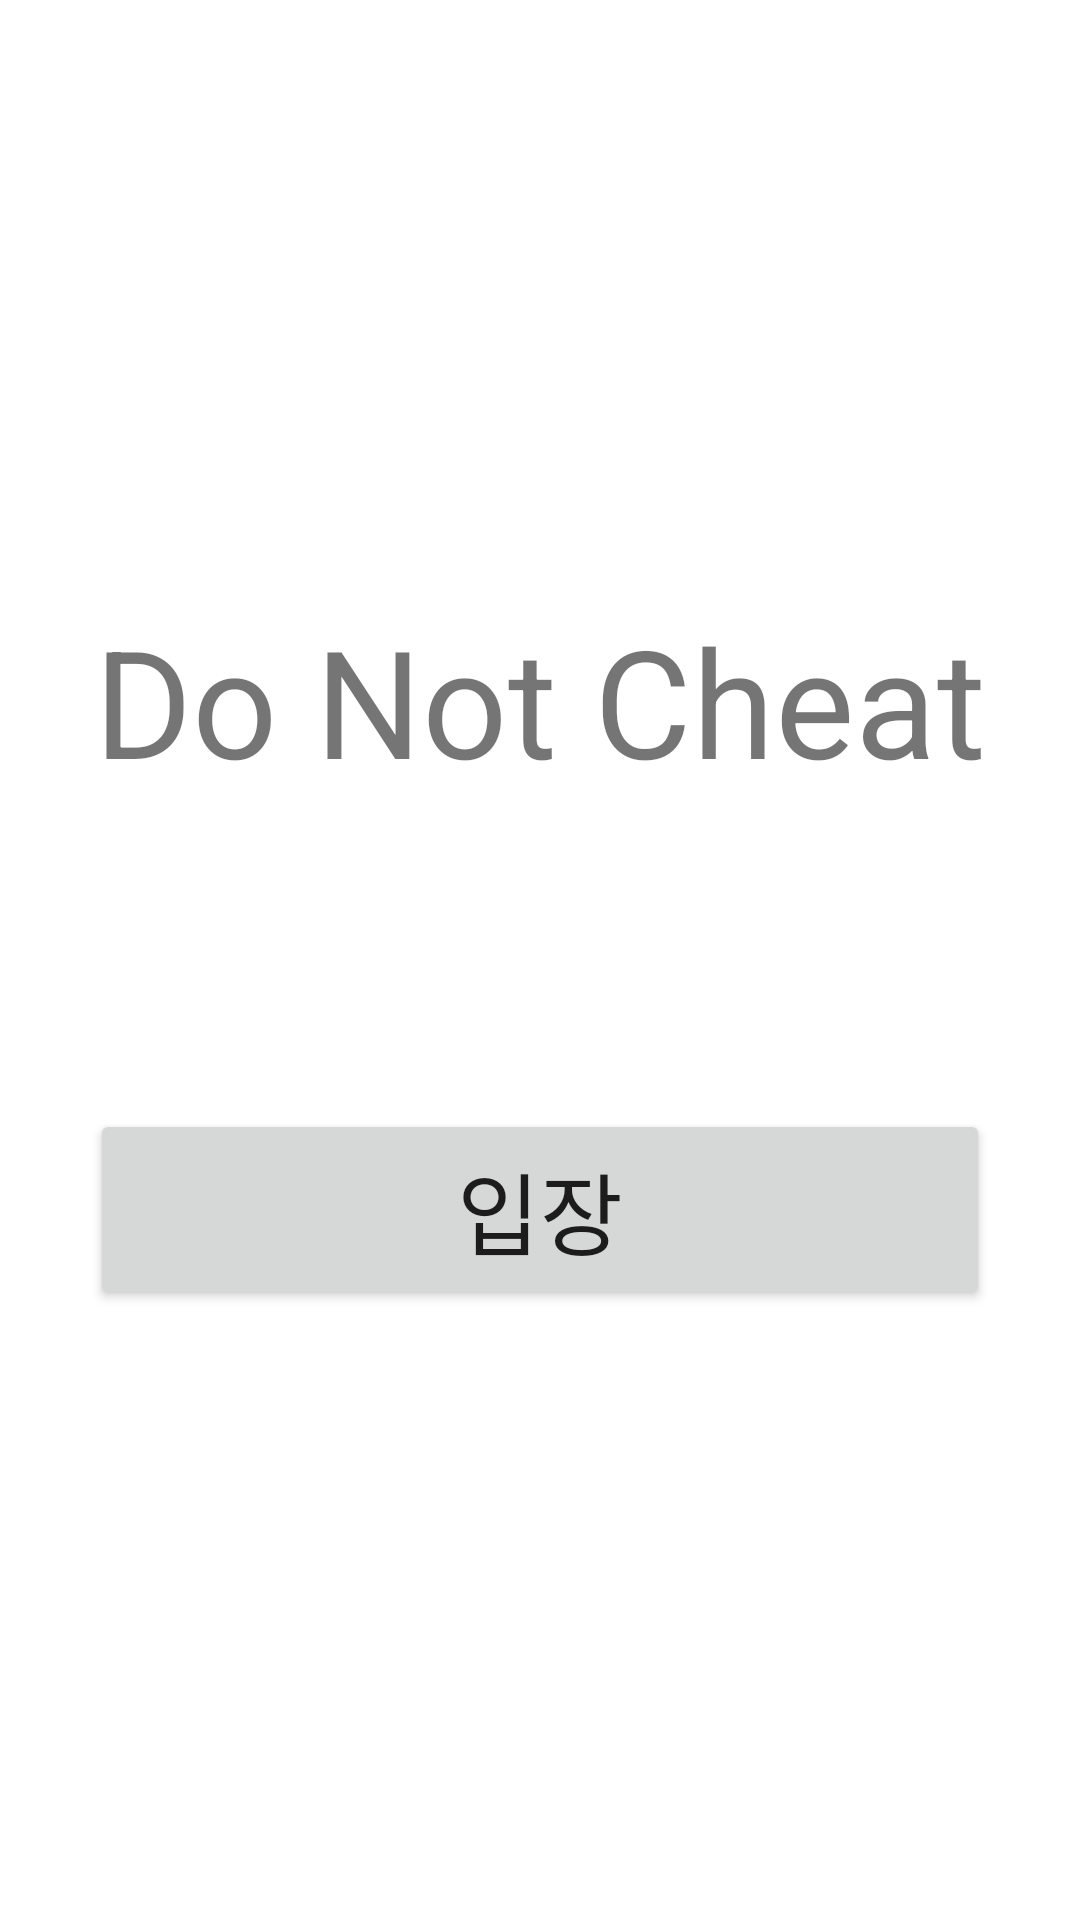

Reconstruct the res/layout file that produces this screen, plus the resources it refers to.
<!-- AndroidManifest.xml: application theme Theme.DoNotCheat -->
<!-- res/layout/activity_main.xml -->
<?xml version="1.0" encoding="utf-8"?>
<LinearLayout xmlns:android="http://schemas.android.com/apk/res/android"
    xmlns:tools="http://schemas.android.com/tools"
    android:layout_width="match_parent"
    android:layout_height="match_parent"
    android:background="#ffffff"
    android:orientation="vertical"
    android:weightSum="3"
    android:paddingTop="200dp"
    android:paddingBottom="200dp"
    tools:context=".MainActivity">
    <TextView
        android:layout_width="wrap_content"
        android:layout_height="wrap_content"
        android:layout_gravity="center"
        android:layout_weight="1"
        android:text="Do Not Cheat"
        android:textSize="50dp"
        />
    <Button
        android:id="@+id/entrance"
        android:layout_width="300dp"
        android:layout_height="wrap_content"
        android:layout_gravity="center_horizontal"
        android:layout_weight="1"
        android:layout_marginTop="100dp"
        android:text="입장"
        android:textSize="30dp"
        />


</LinearLayout>
<!-- resources referenced by this layout -->
<resources>
  <style name="Theme.DoNotCheat" parent="Theme.MaterialComponents.DayNight.DarkActionBar">
          
          <item name="colorPrimary">@color/purple_500</item>
          <item name="colorPrimaryVariant">@color/purple_700</item>
          <item name="colorOnPrimary">@color/white</item>
          
          <item name="colorSecondary">@color/teal_200</item>
          <item name="colorSecondaryVariant">@color/teal_700</item>
          <item name="colorOnSecondary">@color/black</item>
          
          <item name="android:statusBarColor">?attr/colorPrimaryVariant</item>
          
      </style>
  <!-- not gathered from this repository: default colours our renderer supplied (Android Studio template values) -->
  <color name="purple_500">#FF6200EE</color>
  <color name="purple_700">#FF3700B3</color>
  <color name="teal_200">#FF03DAC5</color>
  <color name="teal_700">#FF018786</color>
  <color name="black">#FF000000</color>
  <color name="white">#FFFFFFFF</color>
</resources>
